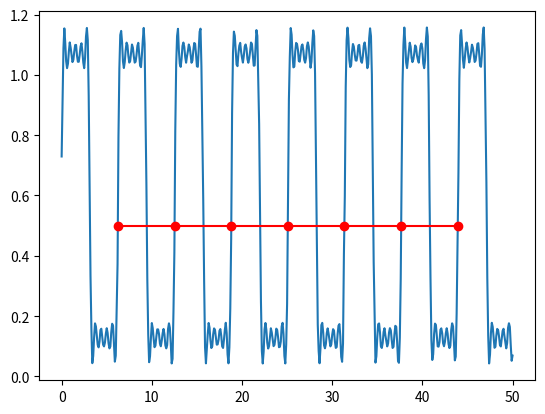

This figure's Python source:
from __future__ import division

import numpy as np


def find_transition_times(t, y, threshold):
    """
    Given the input signal `y` with samples at times `t`,
    find the times where `y` increases through the value `threshold`.

    `t` and `y` must be 1-D numpy arrays.

    Linear interpolation is used to estimate the time `t` between
    samples at which the transitions occur.
    """
    # Find where y crosses the threshold (increasing).
    lower = y < threshold
    higher = y >= threshold
    transition_indices = np.where(lower[:-1] & higher[1:])[0]

    # Linearly interpolate the time values where the transition occurs.
    t0 = t[transition_indices]
    t1 = t[transition_indices + 1]
    y0 = y[transition_indices]
    y1 = y[transition_indices + 1]
    slope = (y1 - y0) / (t1 - t0)
    transition_times = t0 + (threshold - y0) / slope

    return transition_times


def periods(t, y, threshold):
    """
    Given the input signal `y` with samples at times `t`,
    find the time periods between the times at which the
    signal `y` increases through the value `threshold`.

    `t` and `y` must be 1-D numpy arrays.
    """
    transition_times = find_transition_times(t, y, threshold)
    deltas = np.diff(transition_times)
    return deltas


if __name__ == "__main__":
    import matplotlib.pyplot as plt

    # Time samples
    t = np.linspace(0, 50, 501)
    # Use a noisy time to generate a noisy y.
    tn = t + 0.05 * np.random.rand(t.size)
    y = 0.6 * ( 1 + np.sin(tn) + (1./3) * np.sin(3*tn) + (1./5) * np.sin(5*tn) +
               (1./7) * np.sin(7*tn) + (1./9) * np.sin(9*tn))

    threshold = 0.5
    deltas = periods(t, y, threshold)
    print("Measured periods at threshold %g:" % threshold)
    print(deltas)
    print("Min:  %.5g" % deltas.min())
    print("Max:  %.5g" % deltas.max())
    print("Mean: %.5g" % deltas.mean())
    print("Std dev: %.5g" % deltas.std())

    trans_times = find_transition_times(t, y, threshold)

    plt.plot(t, y)
    plt.plot(trans_times, threshold * np.ones_like(trans_times), 'ro-')
    plt.show()
